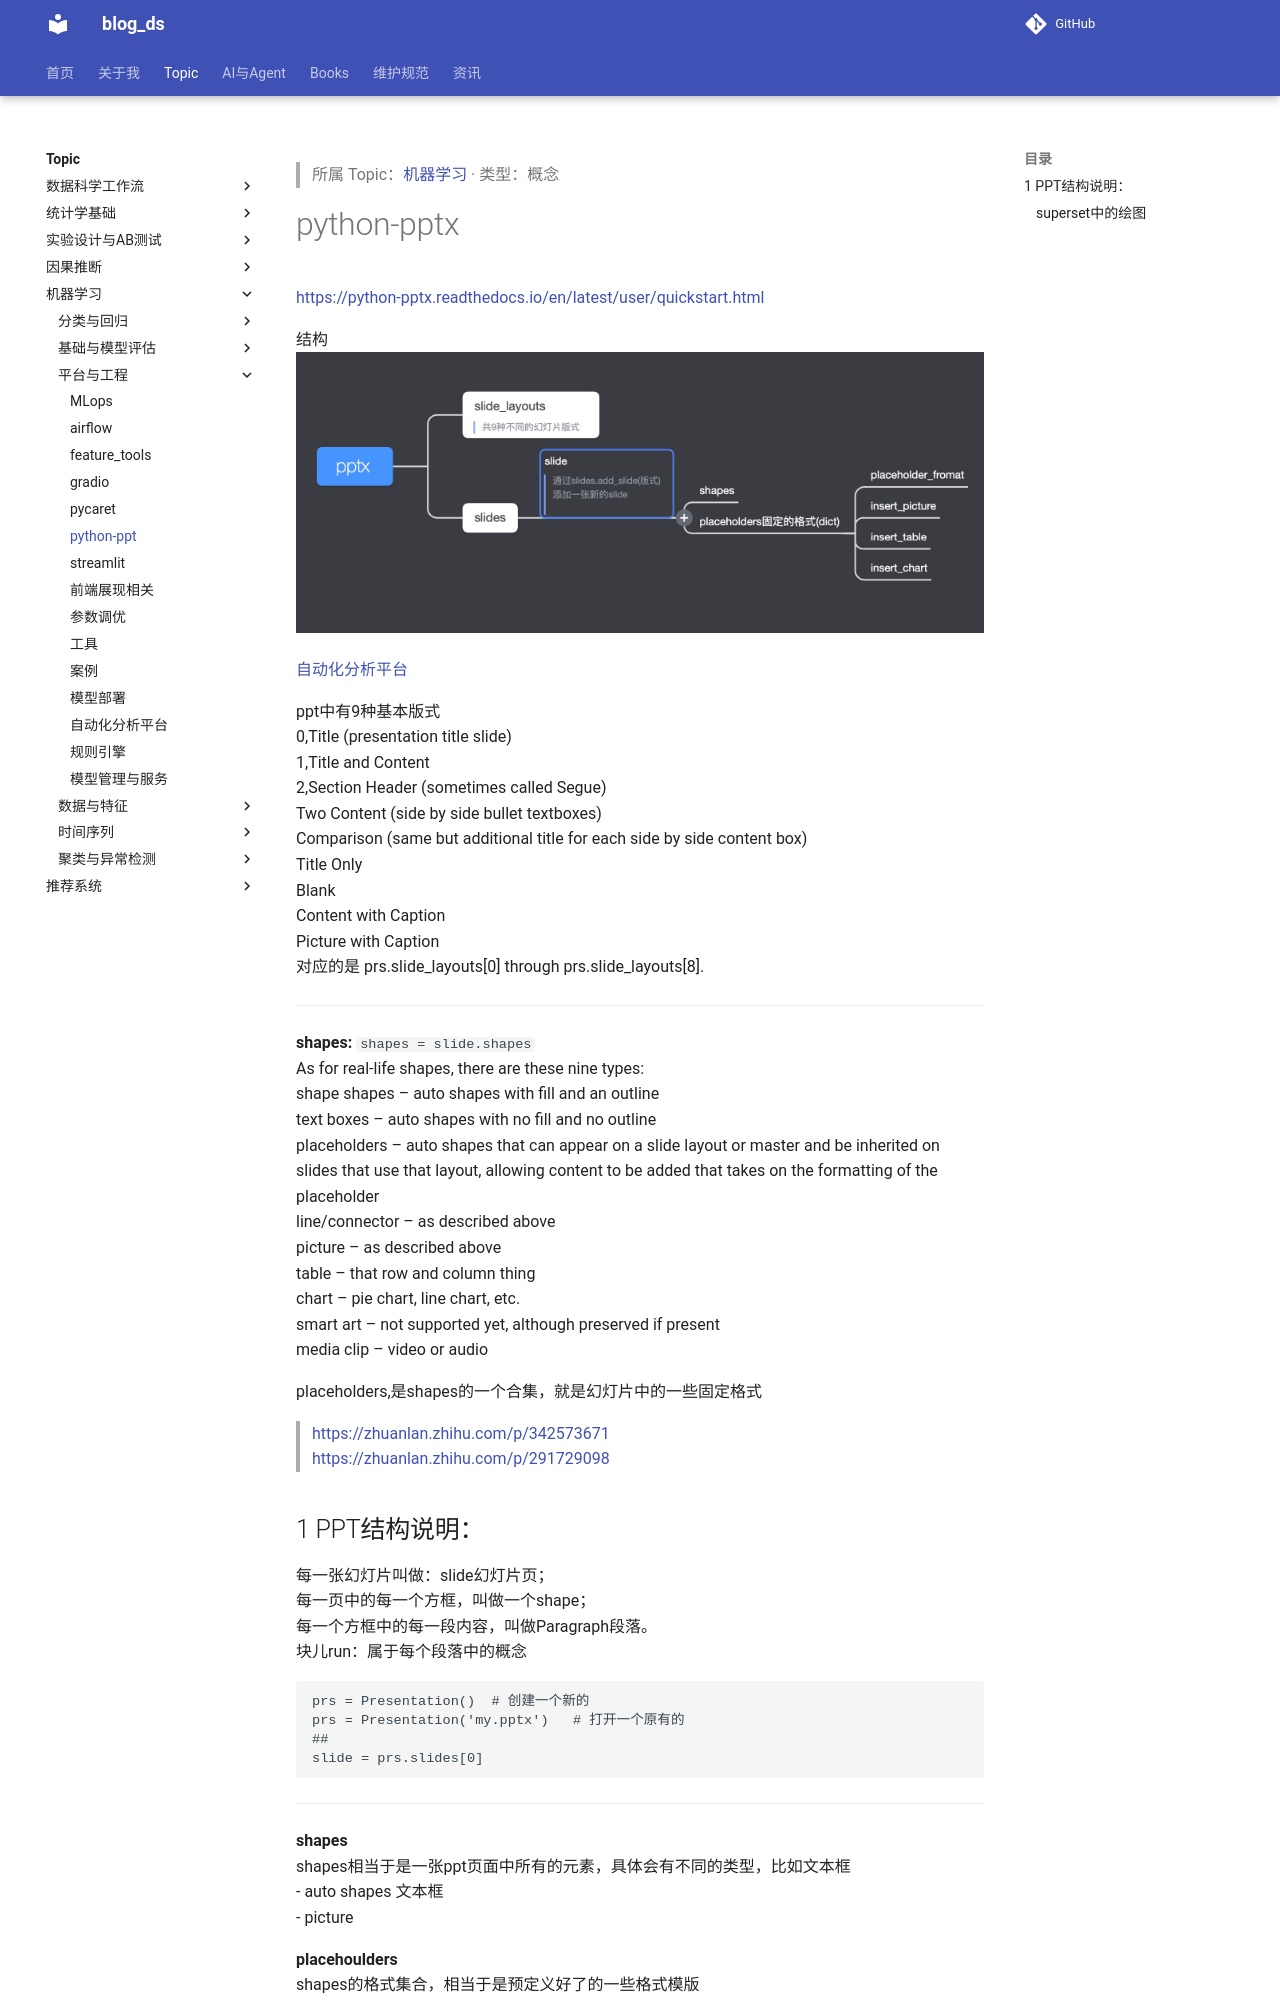

repository: tjzzz/blog_ds · page: topics/机器学习/平台与工程/1_Auto_tools__python-ppt/index.html · generator: mkdocs

---
title: "python-ppt"
created: 2026-10-09
updated: 2026-10-09
tags: [llm-wiki, migrated]
source: ["Input/rebuild_source_2026-10-09/04_机器学习/1_Auto_tools/python-ppt.md"]
wiki_type: concepts
topic: "机器学习"
migrated_from: "04_机器学习/1_Auto_tools/python-ppt.md"
review_status: structural
---

> 所属 Topic：[机器学习](../index.md) · 类型：概念

# python-pptx

https://python-pptx.readthedocs.io/en/latest/user/quickstart.html


结构
![-w862](../../../media/16069778348269.jpg)



[自动化分析平台](1_Auto_tools__%E8%87%AA%E5%8A%A8%E5%8C%96%E5%88%86%E6%9E%90%E5%B9%B3%E5%8F%B0.md#pycaret)


ppt中有9种基本版式
0,Title (presentation title slide)
1,Title and Content
2,Section Header (sometimes called Segue)
Two Content (side by side bullet textboxes)
Comparison (same but additional title for each side by side content box)
Title Only
Blank
Content with Caption
Picture with Caption
对应的是 prs.slide_layouts[0] through prs.slide_layouts[8].

---
**shapes:**  `shapes = slide.shapes`
As for real-life shapes, there are these nine types:
shape shapes – auto shapes with fill and an outline
text boxes – auto shapes with no fill and no outline
placeholders – auto shapes that can appear on a slide layout or master and be inherited on slides that use that layout, allowing content to be added that takes on the formatting of the placeholder
line/connector – as described above
picture – as described above
table – that row and column thing
chart – pie chart, line chart, etc.
smart art – not supported yet, although preserved if present
media clip – video or audio

placeholders,是shapes的一个合集，就是幻灯片中的一些固定格式


> https://zhuanlan.zhihu.com/p/342573671
> https://zhuanlan.zhihu.com/p/291729098
